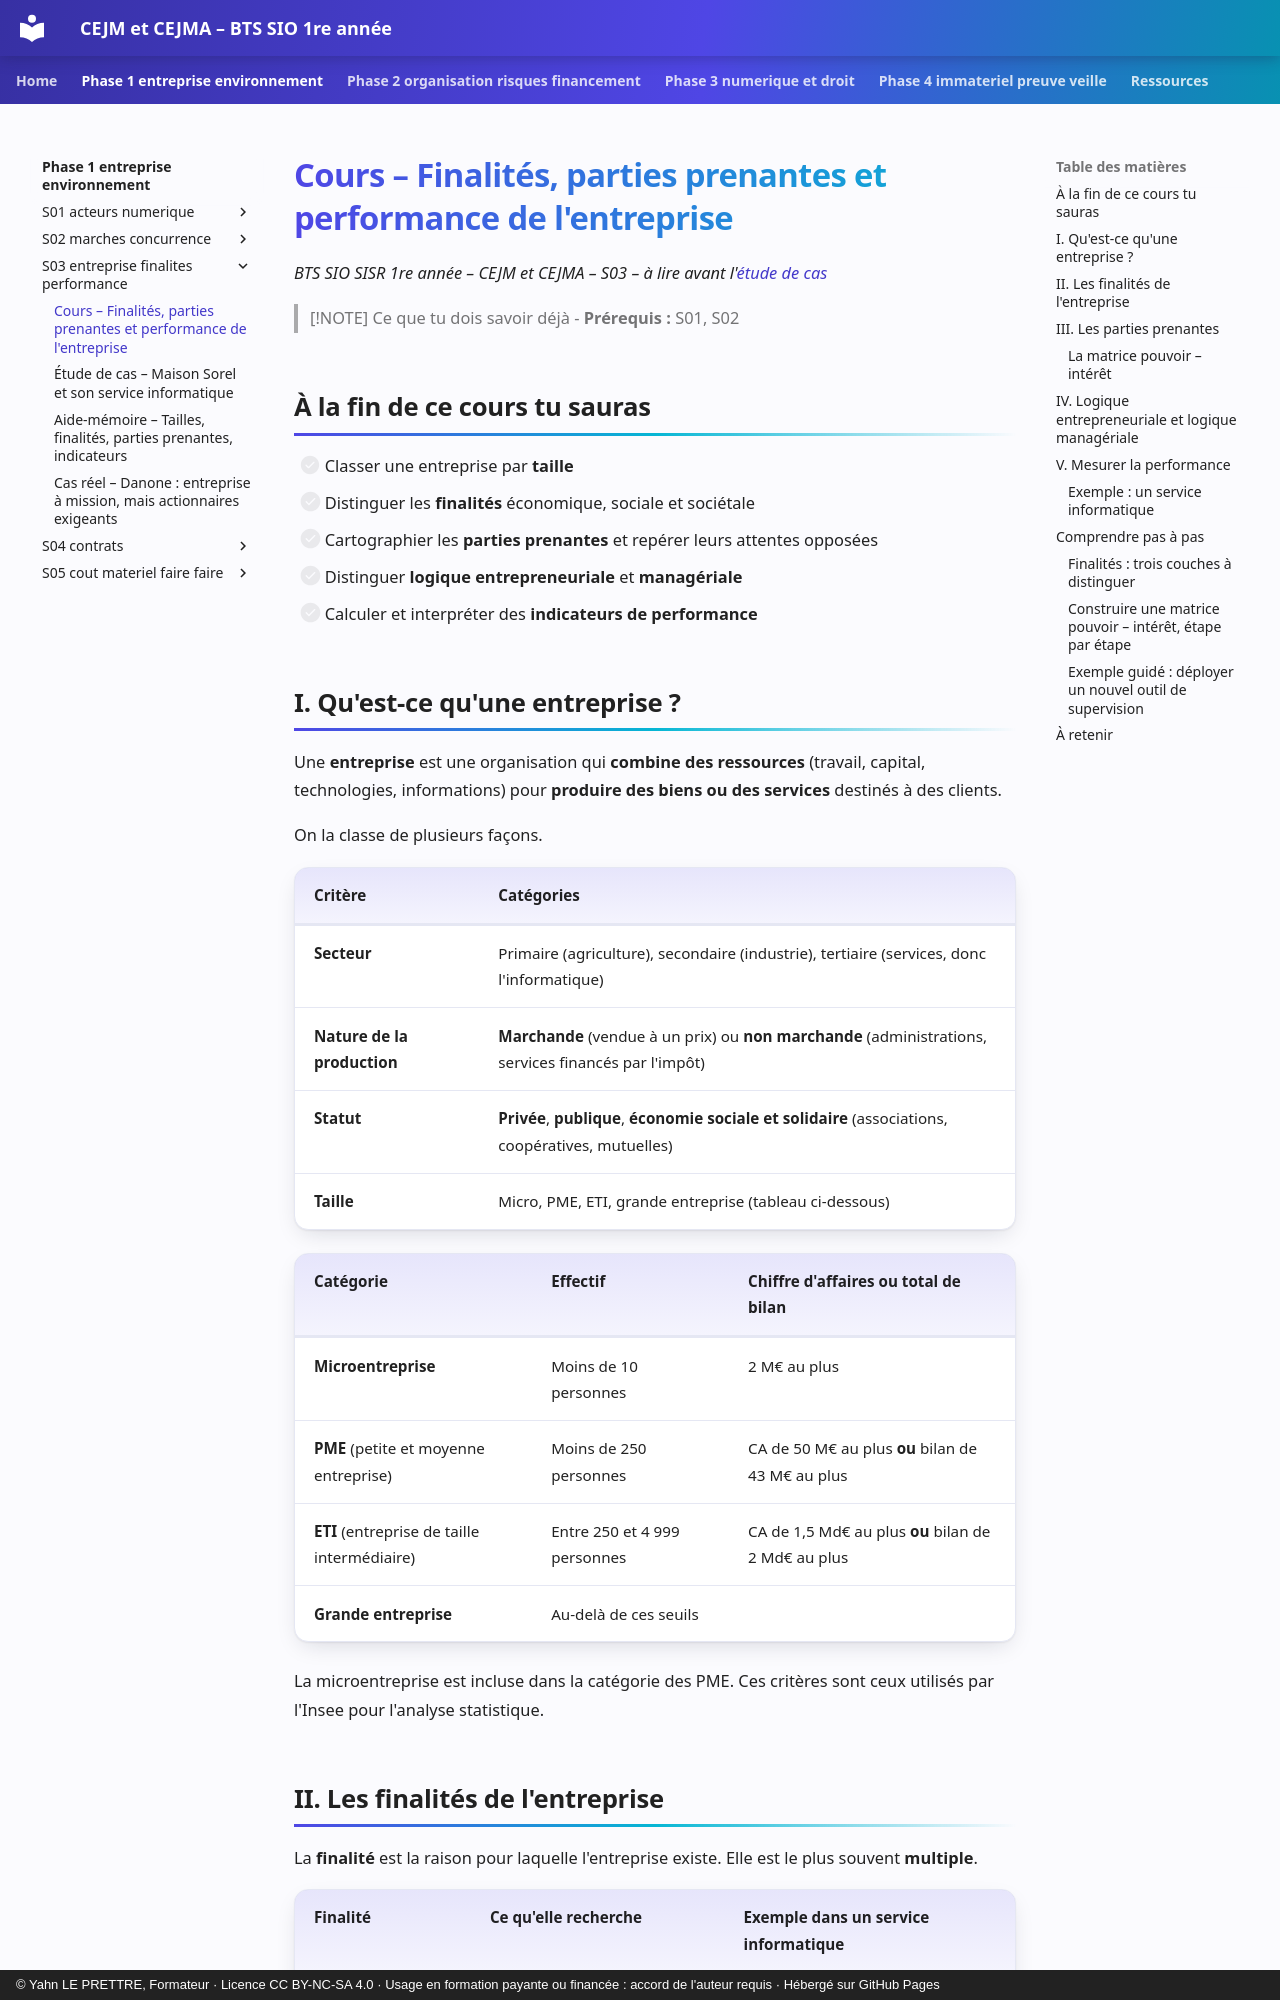

repository: YahnLP/bts1-sio-sisr-cejma · page: phase-1-entreprise-environnement/S03-entreprise-finalites-performance/01-cours/index.html · generator: mkdocs · copyright: © Yahn LE PRETTRE, Formateur · Licence CC BY-NC-SA 4.0 · Usage en formation payante ou financée : accord de l'auteur requis · Hébergé sur GitHub Pages

# Cours – Finalités, parties prenantes et performance de l'entreprise

*BTS SIO SISR 1re année – CEJM et CEJMA – S03 – à lire avant l'[étude de cas](02-etude-de-cas.md)*

> [!NOTE] Ce que tu dois savoir déjà
> - **Prérequis :** S01, S02

## À la fin de ce cours tu sauras

- [ ] Classer une entreprise par **taille**
- [ ] Distinguer les **finalités** économique, sociale et sociétale
- [ ] Cartographier les **parties prenantes** et repérer leurs attentes opposées
- [ ] Distinguer **logique entrepreneuriale** et **managériale**
- [ ] Calculer et interpréter des **indicateurs de performance**

## I. Qu'est-ce qu'une entreprise ?

Une **entreprise** est une organisation qui **combine des ressources** (travail, capital, technologies, informations) pour **produire des biens ou des services** destinés à des clients.

On la classe de plusieurs façons.

| Critère | Catégories |
|---|---|
| **Secteur** | Primaire (agriculture), secondaire (industrie), tertiaire (services, donc l'informatique) |
| **Nature de la production** | **Marchande** (vendue à un prix) ou **non marchande** (administrations, services financés par l'impôt) |
| **Statut** | **Privée**, **publique**, **économie sociale et solidaire** (associations, coopératives, mutuelles) |
| **Taille** | Micro, PME, ETI, grande entreprise (tableau ci-dessous) |

| Catégorie | Effectif | Chiffre d'affaires **ou** total de bilan |
|---|---|---|
| **Microentreprise** | Moins de 10 personnes | 2 M€ au plus |
| **PME** (petite et moyenne entreprise) | Moins de 250 personnes | CA de 50 M€ au plus **ou** bilan de 43 M€ au plus |
| **ETI** (entreprise de taille intermédiaire) | Entre 250 et 4 999 personnes | CA de 1,5 Md€ au plus **ou** bilan de 2 Md€ au plus |
| **Grande entreprise** | Au-delà de ces seuils | |

La microentreprise est incluse dans la catégorie des PME. Ces critères sont ceux utilisés par l'Insee pour l'analyse statistique.
